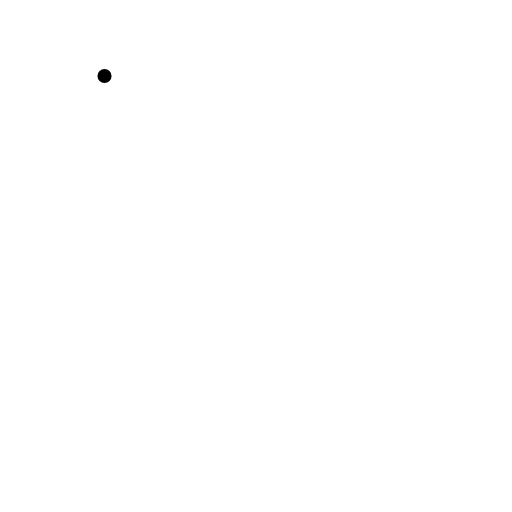
t = 0.00 s
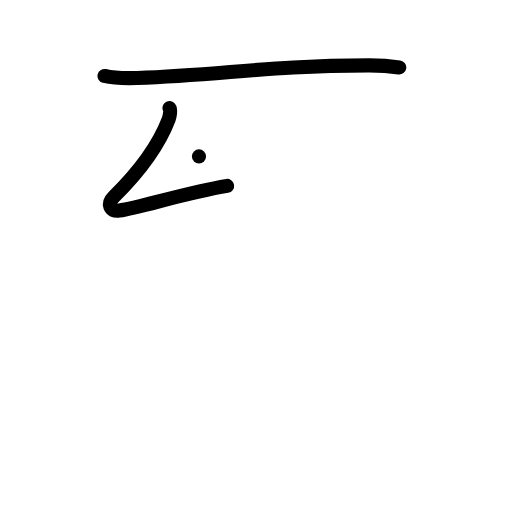
t = 2.00 s
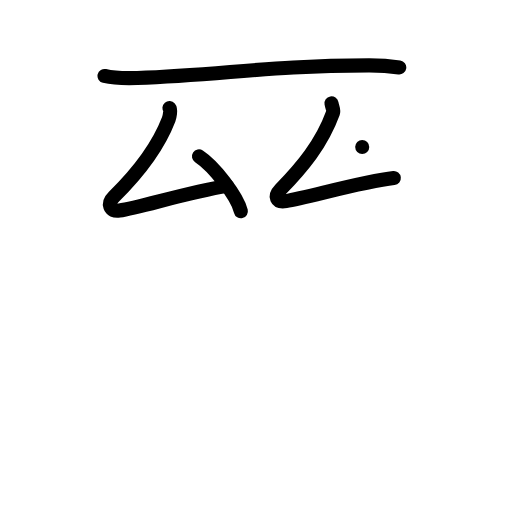
t = 4.00 s
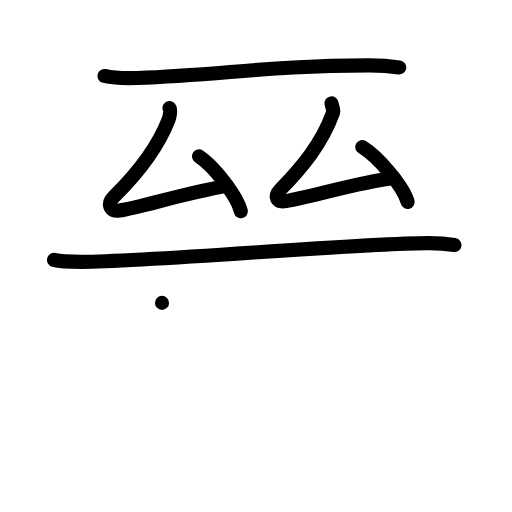
t = 6.00 s
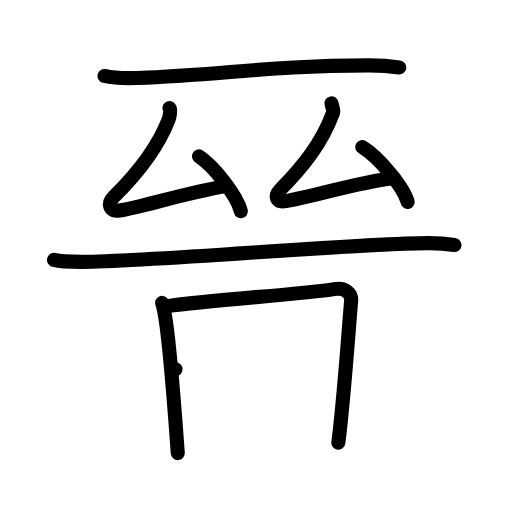
t = 8.00 s
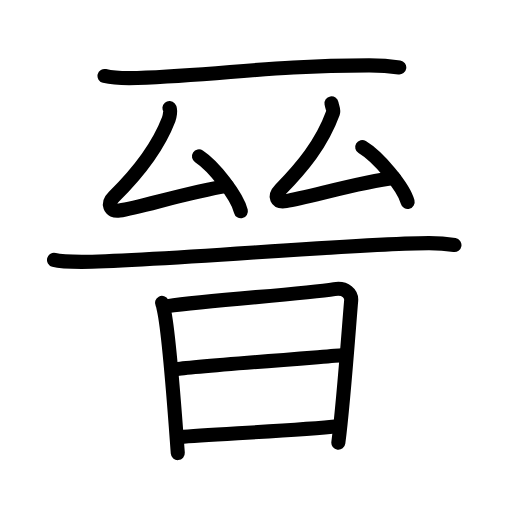
t = 10.00 s

The animated SVG that drew these frames (rendered in a browser with its animation timeline set to each time). Animation: 32 SMIL elements (animate=32); one cycle of 10.00 s.

<?xml version="1.0" encoding="UTF-8"?>
<!--
AniKanjiVG is licensed by CC-BY-SA Paul C. Sommerhoff (https://bitbucket.org/sommerhoff/anikanjivg).
AniKanjiVG uses KanjiVG which is licensed by CC-BY-SA Ulrich Apel (http://kanjivg.tagaini.net).
See also http://creativecommons.org/licenses/by-sa/3.0/
-->
<svg xmlns:kvg='http://kanjivg.tagaini.net' xmlns='http://www.w3.org/2000/svg' width='109' height='109' viewBox='0 0 109 109' style='fill:none;stroke:#000000;stroke-width:3;stroke-linecap:round;stroke-linejoin:round;' id="kvg:kanji_06649"><g id="kvg:06649" kvg:element="晉"><g id="kvg:06649-g1" kvg:element="二" kvg:part="1"><path id="kvg:06649-s1" kvg:type="㇐" d="M22.25,16.17c1.82,0.44,5.14,0.5,6.96,0.44c18.14-0.62,28.37-2.7,49.44-2.69c3.02,0,4.84,0.21,6.35,0.43"><animate attributeName="d" begin="0.0s" dur="0.3333333333333333s" from="M22.25,16.17C22.25,16.17,22.25,16.17,22.25,16.17" to="M22.25,16.17c1.82,0.44,5.14,0.5,6.96,0.44" />
<animate attributeName="d" begin="0.3333333333333333s" dur="0.3333333333333333s" from="M22.25,16.17c1.82,0.44,5.14,0.5,6.96,0.44c0,0,0,0,0,0,0" to="M22.25,16.17c1.82,0.44,5.14,0.5,6.96,0.44c18.14-0.62,28.37-2.7,49.44-2.69" />
<animate attributeName="d" begin="0.6666666666666666s" dur="0.3333333333333333s" from="M22.25,16.17c1.82,0.44,5.14,0.5,6.96,0.44c18.14-0.62,28.37-2.7,49.44-2.69c0,0,0,0,0,0,0" to="M22.25,16.17c1.82,0.44,5.14,0.5,6.96,0.44c18.14-0.62,28.37-2.7,49.44-2.69c3.02,0,4.84,0.21,6.35,0.43" />
</path>
</g>
<g id="kvg:06649-g2" kvg:element="厶" kvg:position="left"><path id="kvg:06649-s2" kvg:type="㇜" d="M36.07,23c0.34,0.4,0.03,1.91-0.16,2.43c-2.46,6.41-7.09,11.97-11.67,16.47c-1.45,1.43-0.95,3.24,1.17,2.93c4.46-0.67,14.34-3.82,22.94-5.25"><animate attributeName="d" begin="1.0s" dur="0.25s" from="M36.07,23C36.07,23,36.07,23,36.07,23" to="M36.07,23c0.34,0.4,0.03,1.91-0.16,2.43" />
<animate attributeName="d" begin="1.25s" dur="0.25s" from="M36.07,23c0.34,0.4,0.03,1.91-0.16,2.43c0,0,0,0,0,0,0" to="M36.07,23c0.34,0.4,0.03,1.91-0.16,2.43c-2.46,6.41-7.09,11.97-11.67,16.47" />
<animate attributeName="d" begin="1.5s" dur="0.25s" from="M36.07,23c0.34,0.4,0.03,1.91-0.16,2.43c-2.46,6.41-7.09,11.97-11.67,16.47c0,0,0,0,0,0,0" to="M36.07,23c0.34,0.4,0.03,1.91-0.16,2.43c-2.46,6.41-7.09,11.97-11.67,16.47c-1.45,1.43-0.95,3.24,1.17,2.93" />
<animate attributeName="d" begin="1.75s" dur="0.25s" from="M36.07,23c0.34,0.4,0.03,1.91-0.16,2.43c-2.46,6.41-7.09,11.97-11.67,16.47c-1.45,1.43-0.95,3.24,1.17,2.93c0,0,0,0,0,0,0" to="M36.07,23c0.34,0.4,0.03,1.91-0.16,2.43c-2.46,6.41-7.09,11.97-11.67,16.47c-1.45,1.43-0.95,3.24,1.17,2.93c4.46-0.67,14.34-3.82,22.94-5.25" />
<animate attributeName="d" begin="0s" dur="1.0s" from="M-100,-100" to="M-100,-100" />
</path>
<path id="kvg:06649-s3" kvg:type="㇔" d="M42.36,33.3c3.15,2.06,8.14,8.46,8.92,11.67"><animate attributeName="d" begin="2.0s" dur="1.0s" from="M42.36,33.3C42.36,33.3,42.36,33.3,42.36,33.3" to="M42.36,33.3c3.15,2.06,8.14,8.46,8.92,11.67" />
<animate attributeName="d" begin="0s" dur="2.0s" from="M-100,-100" to="M-100,-100" />
</path>
</g>
<g id="kvg:06649-g3" kvg:element="厶" kvg:position="right"><path id="kvg:06649-s4" kvg:type="㇜" d="M70.57,22c0.18,1,0.53,1.46,0.33,1.99c-2.46,6.72-6.59,11.62-11.17,16.33c-1.45,1.49-0.95,2.83,1.17,2.49c4.46-0.7,16.24-4.16,22.94-4.9"><animate attributeName="d" begin="3.0s" dur="0.25s" from="M70.57,22C70.57,22,70.57,22,70.57,22" to="M70.57,22c0.18,1,0.53,1.46,0.33,1.99" />
<animate attributeName="d" begin="3.25s" dur="0.25s" from="M70.57,22c0.18,1,0.53,1.46,0.33,1.99c0,0,0,0,0,0,0" to="M70.57,22c0.18,1,0.53,1.46,0.33,1.99c-2.46,6.72-6.59,11.62-11.17,16.33" />
<animate attributeName="d" begin="3.5s" dur="0.25s" from="M70.57,22c0.18,1,0.53,1.46,0.33,1.99c-2.46,6.72-6.59,11.62-11.17,16.33c0,0,0,0,0,0,0" to="M70.57,22c0.18,1,0.53,1.46,0.33,1.99c-2.46,6.72-6.59,11.62-11.17,16.33c-1.45,1.49-0.95,2.83,1.17,2.49" />
<animate attributeName="d" begin="3.75s" dur="0.25s" from="M70.57,22c0.18,1,0.53,1.46,0.33,1.99c-2.46,6.72-6.59,11.62-11.17,16.33c-1.45,1.49-0.95,2.83,1.17,2.49c0,0,0,0,0,0,0" to="M70.57,22c0.18,1,0.53,1.46,0.33,1.99c-2.46,6.72-6.59,11.62-11.17,16.33c-1.45,1.49-0.95,2.83,1.17,2.49c4.46-0.7,16.24-4.16,22.94-4.9" />
<animate attributeName="d" begin="0s" dur="3.0s" from="M-100,-100" to="M-100,-100" />
</path>
<path id="kvg:06649-s5" kvg:type="㇔" d="M77.11,31.3c3.41,2.06,8.82,8.46,9.67,11.67"><animate attributeName="d" begin="4.0s" dur="1.0s" from="M77.11,31.3C77.11,31.3,77.11,31.3,77.11,31.3" to="M77.11,31.3c3.41,2.06,8.82,8.46,9.67,11.67" />
<animate attributeName="d" begin="0s" dur="4.0s" from="M-100,-100" to="M-100,-100" />
</path>
</g>
<g id="kvg:06649-g4" kvg:element="二" kvg:part="2"><path id="kvg:06649-s6" kvg:type="㇐" d="M11.5,55.33c1.55,0.42,4.38,0.42,5.93,0.42c14.75,0,58.91-4,73.91-3.99c2.58,0,4.12,0.2,5.41,0.41"><animate attributeName="d" begin="5.0s" dur="0.3333333333333333s" from="M11.5,55.33C11.5,55.33,11.5,55.33,11.5,55.33" to="M11.5,55.33c1.55,0.42,4.38,0.42,5.93,0.42" />
<animate attributeName="d" begin="5.333333333333333s" dur="0.3333333333333333s" from="M11.5,55.33c1.55,0.42,4.38,0.42,5.93,0.42c0,0,0,0,0,0,0" to="M11.5,55.33c1.55,0.42,4.38,0.42,5.93,0.42c14.75,0,58.91-4,73.91-3.99" />
<animate attributeName="d" begin="5.666666666666667s" dur="0.3333333333333333s" from="M11.5,55.33c1.55,0.42,4.38,0.42,5.93,0.42c14.75,0,58.91-4,73.91-3.99c0,0,0,0,0,0,0" to="M11.5,55.33c1.55,0.42,4.38,0.42,5.93,0.42c14.75,0,58.91-4,73.91-3.99c2.58,0,4.12,0.2,5.41,0.41" />
<animate attributeName="d" begin="0s" dur="5.0s" from="M-100,-100" to="M-100,-100" />
</path>
</g>
<g id="kvg:06649-g5" kvg:element="日" kvg:radical="general"><path id="kvg:06649-s7" kvg:type="㇑" d="M34.49,64.48c0.26,0.5,0.26,0.85,0.4,1.48c1.16,5.19,2.24,20.81,2.96,30.5"><animate attributeName="d" begin="6.0s" dur="0.5s" from="M34.49,64.48C34.49,64.48,34.49,64.48,34.49,64.48" to="M34.49,64.48c0.26,0.5,0.26,0.85,0.4,1.48" />
<animate attributeName="d" begin="6.5s" dur="0.5s" from="M34.49,64.48c0.26,0.5,0.26,0.85,0.4,1.48c0,0,0,0,0,0,0" to="M34.49,64.48c0.26,0.5,0.26,0.85,0.4,1.48c1.16,5.19,2.24,20.81,2.96,30.5" />
<animate attributeName="d" begin="0s" dur="6.0s" from="M-100,-100" to="M-100,-100" />
</path>
<path id="kvg:06649-s8" kvg:type="㇕a" d="M35.69,65.17c8.95-1.31,28.79-2.53,35.48-3.62c2.46-0.4,3.71,1.02,3.59,2.45c-0.46,5.24-1.6,21.5-2.73,30.25"><animate attributeName="d" begin="7.0s" dur="0.3333333333333333s" from="M35.69,65.17C35.69,65.17,35.69,65.17,35.69,65.17" to="M35.69,65.17c8.95-1.31,28.79-2.53,35.48-3.62" />
<animate attributeName="d" begin="7.333333333333333s" dur="0.3333333333333333s" from="M35.69,65.17c8.95-1.31,28.79-2.53,35.48-3.62c0,0,0,0,0,0,0" to="M35.69,65.17c8.95-1.31,28.79-2.53,35.48-3.62c2.46-0.4,3.71,1.02,3.59,2.45" />
<animate attributeName="d" begin="7.666666666666667s" dur="0.3333333333333333s" from="M35.69,65.17c8.95-1.31,28.79-2.53,35.48-3.62c2.46-0.4,3.71,1.02,3.59,2.45c0,0,0,0,0,0,0" to="M35.69,65.17c8.95-1.31,28.79-2.53,35.48-3.62c2.46-0.4,3.71,1.02,3.59,2.45c-0.46,5.24-1.6,21.5-2.73,30.25" />
<animate attributeName="d" begin="0s" dur="7.0s" from="M-100,-100" to="M-100,-100" />
</path>
<path id="kvg:06649-s9" kvg:type="㇐a" d="M37.36,78.61c2.92-0.51,33.03-2.76,35.44-2.97"><animate attributeName="d" begin="8.0s" dur="1.0s" from="M37.36,78.61C37.36,78.61,37.36,78.61,37.36,78.61" to="M37.36,78.61c2.92-0.51,33.03-2.76,35.44-2.97" />
<animate attributeName="d" begin="0s" dur="8.0s" from="M-100,-100" to="M-100,-100" />
</path>
<path id="kvg:06649-s10" kvg:type="㇐a" d="M38.32,93.04c6.44-0.56,24.81-1.38,33.71-2.29"><animate attributeName="d" begin="9.0s" dur="1.0s" from="M38.32,93.04C38.32,93.04,38.32,93.04,38.32,93.04" to="M38.32,93.04c6.44-0.56,24.81-1.38,33.71-2.29" />
<animate attributeName="d" begin="0s" dur="9.0s" from="M-100,-100" to="M-100,-100" />
</path>
</g>
</g>
</svg>
